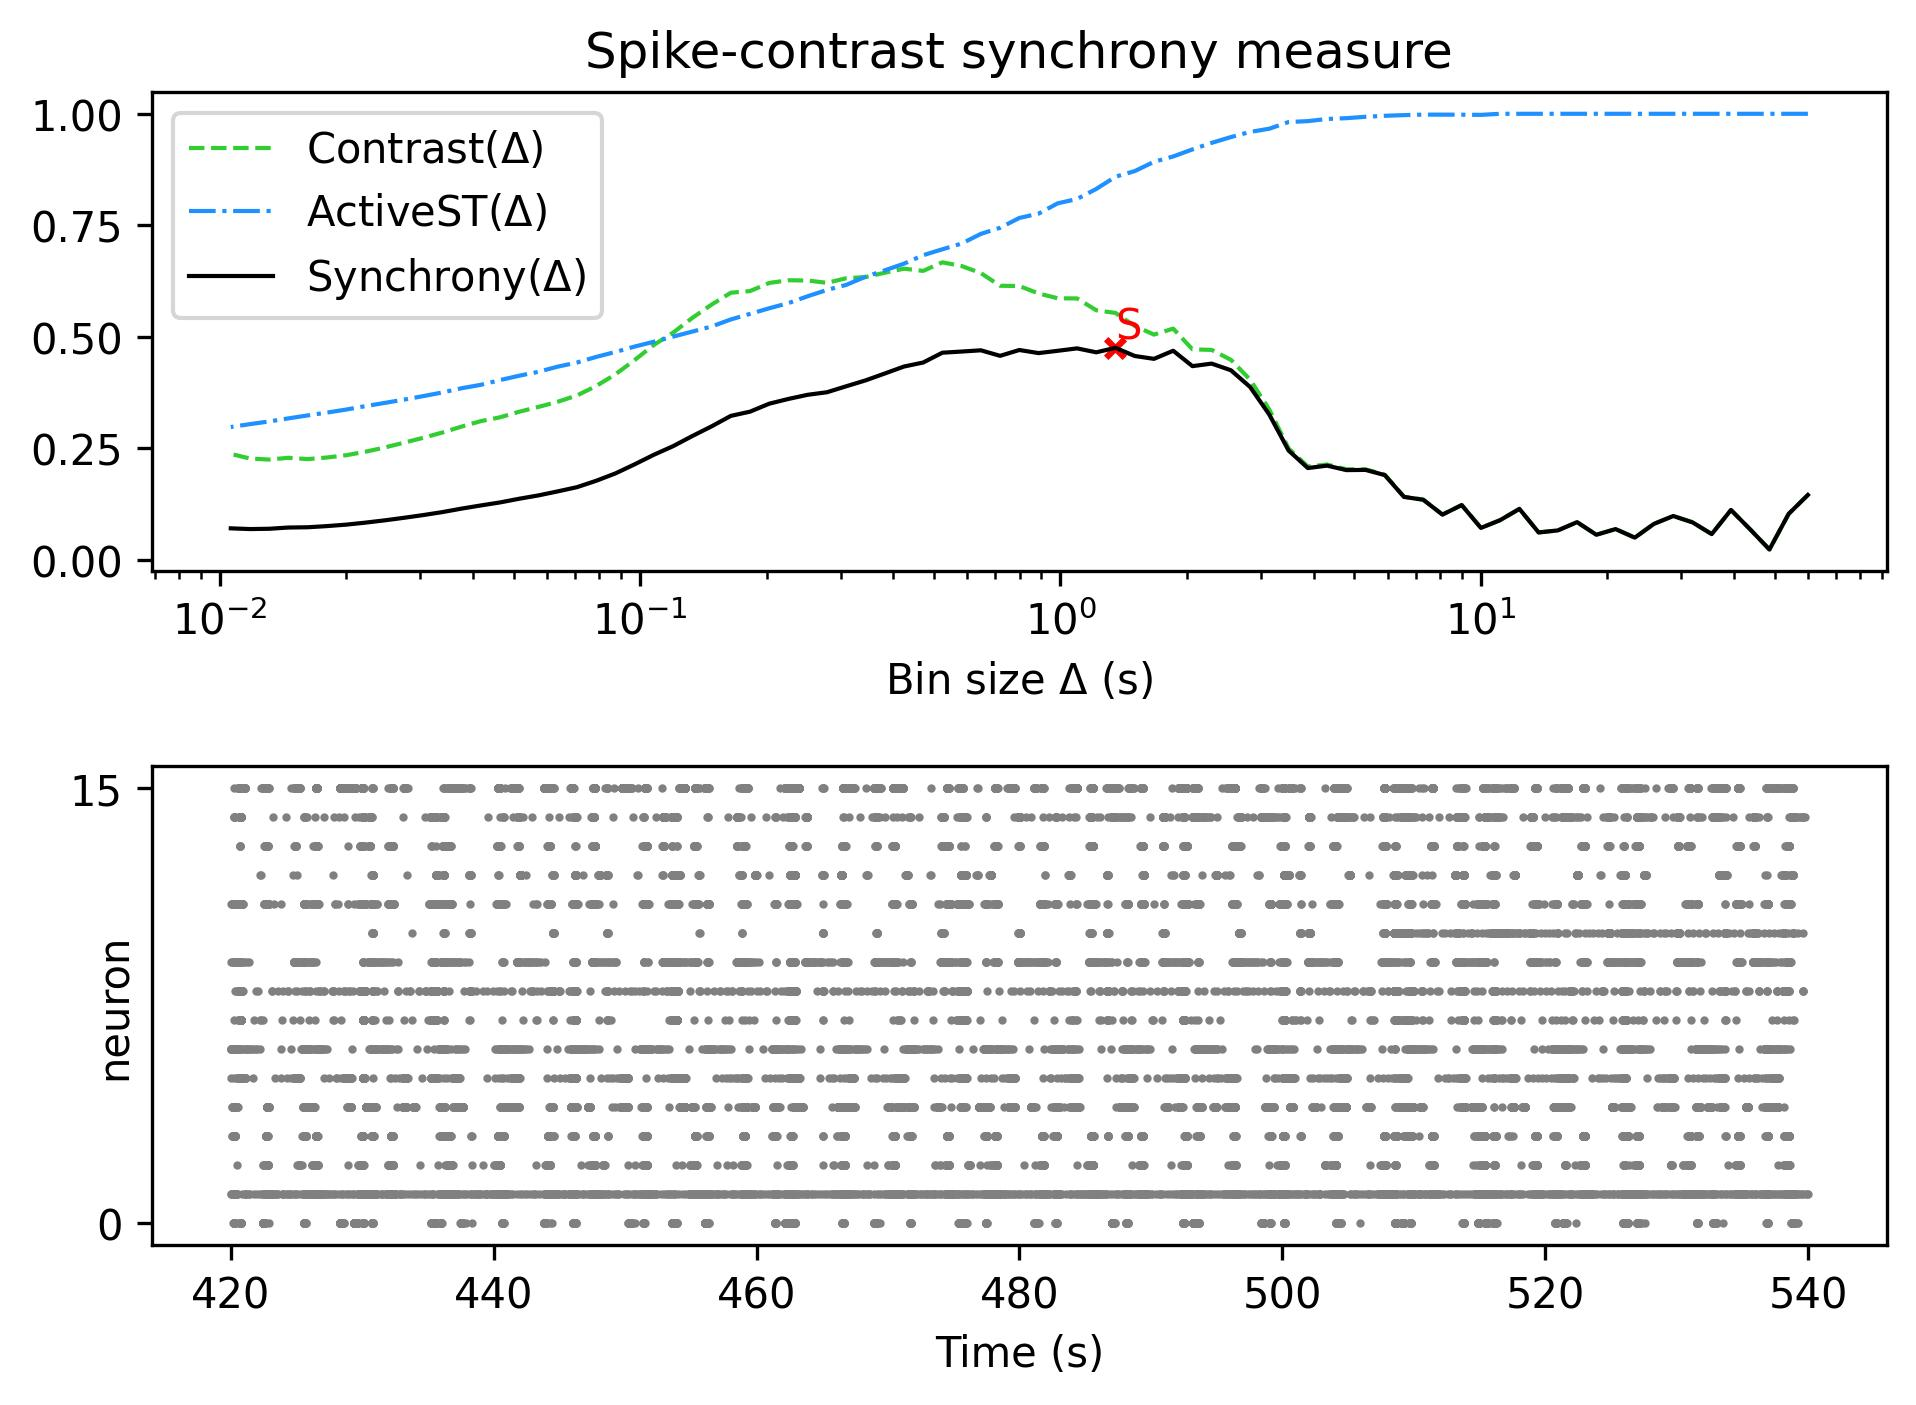

Data behind this chart, as committed beside it:
, Spike-contrast (60.0 s), Spike-contrast (54.0 s), Spike-contrast (48.6 s), Spike-contrast (43.74 s), Spike-contrast (39.366 s), Spike-contrast (35.429 s), Spike-contrast (31.886 s), Spike-contrast (28.698 s), Spike-contrast (25.828 s), Spike-contrast (23.245 s), Spike-contrast (20.921 s), Spike-contrast (18.829 s), Spike-contrast (16.946 s), Spike-contrast (15.251 s), Spike-contrast (13.726 s), Spike-contrast (12.353 s), Spike-contrast (11.118 s), Spike-contrast (10.006 s), Spike-contrast (9.006 s), Spike-contrast (8.105 s), Spike-contrast (7.295 s), Spike-contrast (6.565 s), Spike-contrast (5.909 s)
0, 0.1456, 0.1032, 0.0234, 0.06839, 0.112, 0.05789, 0.08425, 0.09843, 0.08093, 0.04995, 0.06916, 0.05639, 0.08467, 0.06617, 0.06159, 0.1144, 0.08915, 0.07172, 0.1229, 0.1015, 0.1349, 0.1412, 0.1902
